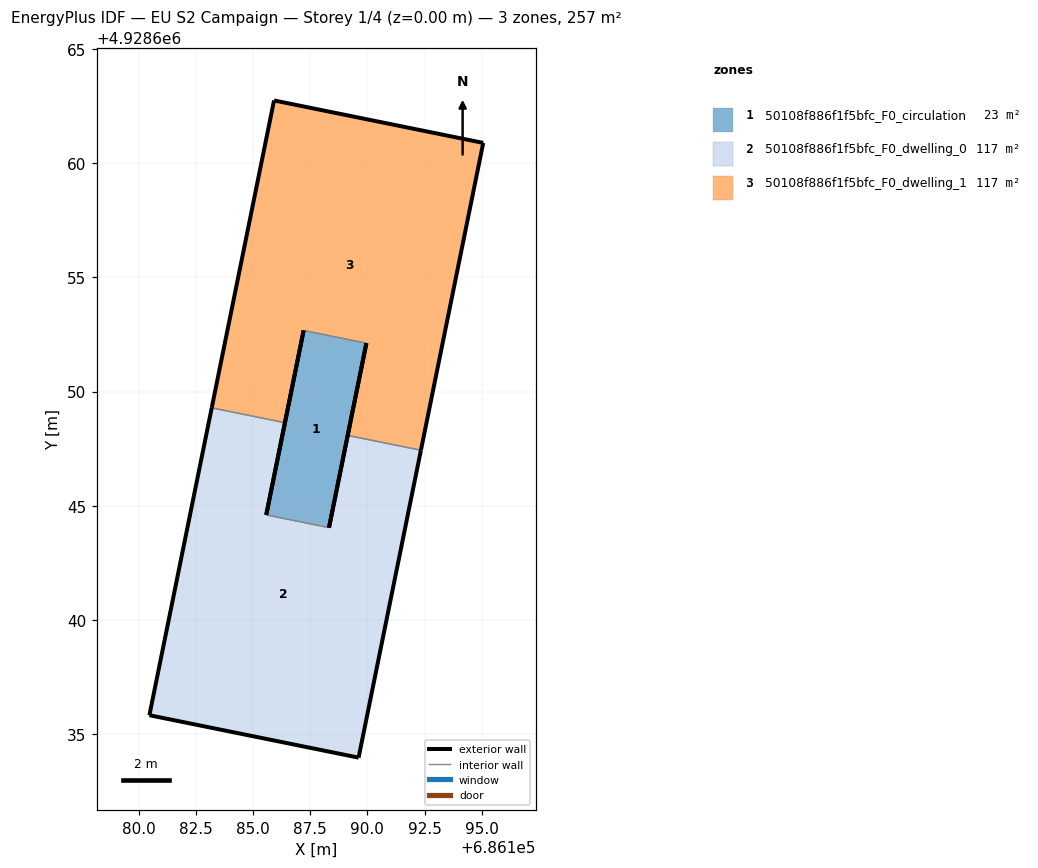
=== STOREY PLAN SPEC (per zone: floor XY polygon, exterior-wall plan segments, windows/doors) ===
zone 1: 50108f886f1f5bfc_F0_circulation  (23.1 m²)
  floor: (686188.32, 4928644.04) (686189.95, 4928652.12) (686187.21, 4928652.67) (686185.57, 4928644.60)
  exterior wall: (686185.57, 4928644.60) – (686187.21, 4928652.67)  [8.2 m]
  exterior wall: (686189.95, 4928652.12) – (686188.32, 4928644.04)  [8.2 m]
  interior walls: 2
zone 2: 50108f886f1f5bfc_F0_dwelling_0  (116.7 m²)
  floor: (686189.61, 4928633.97) (686192.34, 4928647.43) (686189.14, 4928648.08) (686188.32, 4928644.04) (686185.57, 4928644.60) (686186.39, 4928648.63) (686183.18, 4928649.29) (686180.46, 4928635.83)
  exterior wall: (686180.46, 4928635.83) – (686183.18, 4928649.29)  [13.7 m]
  exterior wall: (686186.39, 4928648.63) – (686185.57, 4928644.60)  [4.1 m]
  exterior wall: (686188.32, 4928644.04) – (686189.14, 4928648.08)  [4.1 m]
  exterior wall: (686192.34, 4928647.43) – (686189.61, 4928633.97)  [13.7 m]
  exterior wall: (686189.61, 4928633.97) – (686180.46, 4928635.83)  [9.3 m]
  interior walls: 3
zone 3: 50108f886f1f5bfc_F0_dwelling_1  (116.7 m²)
  floor: (686192.34, 4928647.43) (686195.07, 4928660.88) (686185.91, 4928662.74) (686183.18, 4928649.29) (686186.39, 4928648.63) (686187.21, 4928652.67) (686189.95, 4928652.12) (686189.14, 4928648.08)
  exterior wall: (686189.14, 4928648.08) – (686189.95, 4928652.12)  [4.1 m]
  exterior wall: (686187.21, 4928652.67) – (686186.39, 4928648.63)  [4.1 m]
  exterior wall: (686183.18, 4928649.29) – (686185.91, 4928662.74)  [13.7 m]
  exterior wall: (686185.91, 4928662.74) – (686195.07, 4928660.88)  [9.3 m]
  exterior wall: (686195.07, 4928660.88) – (686192.34, 4928647.43)  [13.7 m]
  interior walls: 3

=== DERIVED (storey summary) ===
Building: EU S2 Campaign
Storey: 1 of 4  (floor level z = 0.00 m)
Storey gross floor area: 256.5 m²
Zones on this storey: 3
  - 50108f886f1f5bfc_F0_circulation: floor 23.1 m²; exterior wall 16.5 m (49.4 m²); WWR 0.0%
  - 50108f886f1f5bfc_F0_dwelling_0: floor 116.7 m²; exterior wall 45.0 m (135.1 m²); WWR 0.0%
  - 50108f886f1f5bfc_F0_dwelling_1: floor 116.7 m²; exterior wall 45.0 m (135.1 m²); WWR 0.0%
Zone adjacency (shared interzone walls):
  - 50108f886f1f5bfc_F0_circulation ↔ 50108f886f1f5bfc_F0_dwelling_0
  - 50108f886f1f5bfc_F0_circulation ↔ 50108f886f1f5bfc_F0_dwelling_1
  - 50108f886f1f5bfc_F0_dwelling_0 ↔ 50108f886f1f5bfc_F0_dwelling_1